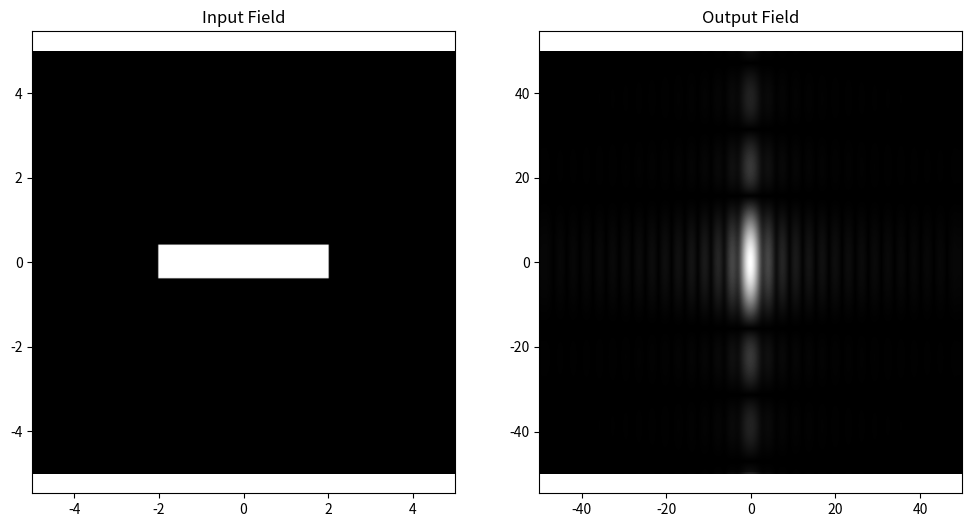

Reproduce this figure in Python.
import numpy as np
from numpy.fft import fft2, ifft2, fftshift, ifftshift
import matplotlib.pyplot as plt


def point_creator(x0, y0, x, y):
    X, Y = np.meshgrid(x, y)
    out = np.zeros((len(y), len(x)))
    out[(X == x0) & (Y == y0)] = 1
    return out


def free_space(lad0, z, u_in, x, y, pad_factor):
    Lx = np.max(x) - np.min(x)
    Ly = np.max(y) - np.min(y)
    y_num, x_num = u_in.shape
    scaling = 1 + 2 * pad_factor
    N_pad = int(pad_factor * max(x_num, y_num))

    # Pad input array
    u_pad = np.pad(u_in, ((N_pad, N_pad), (N_pad, N_pad)), mode="constant")

    x_new = np.linspace(-Lx / 2 * scaling, Lx / 2 * scaling, x_num + 2 * N_pad)
    y_new = np.linspace(-Ly / 2 * scaling, Ly / 2 * scaling, y_num + 2 * N_pad)
    X_new, Y_new = np.meshgrid(x_new, y_new)

    h = (
        np.exp(1j * 2 * np.pi * z / lad0)
        / (1j * lad0 * z)
        * np.exp(1j * np.pi / (lad0 * z) * (X_new**2 + Y_new**2))
    )

    F_u_pad = fft2(u_pad)
    F_h = fft2(h)

    out = fftshift(ifft2(F_h * F_u_pad))
    out = out / np.max(np.abs(out))

    return out, x_new, y_new


def ring_apperture(u_in, x_in, y_in, R, lad0, z, pad_factor):
    if z < 2 * (2 * R) ** 2 / lad0:
        L = np.max(x_in) - np.min(x_in)
        N = u_in.shape[0]

        while (2 * R) > (L * (1 + 2 * pad_factor)):
            pad_factor += 0.5

        scaling = 1 + 2 * pad_factor
        N_pad = int(pad_factor * N)

        u_pad = np.pad(u_in, ((N_pad, N_pad), (N_pad, N_pad)), mode="constant")
        x2 = np.linspace(-L / 2 * scaling, L / 2 * scaling, N + 2 * N_pad)
        y2 = np.linspace(-L / 2 * scaling, L / 2 * scaling, N + 2 * N_pad)
        X2, Y2 = np.meshgrid(x2, y2)

        h = (
            np.exp(1j * 2 * np.pi * z / lad0)
            / (1j * lad0 * z)
            * np.exp(1j * np.pi / (lad0 * z) * (X2**2 + Y2**2))
        )

        F_u_pad = fft2(u_pad)
        F_h = fft2(h)

        u2 = fftshift(ifft2(F_h * F_u_pad))
        u2 = u2 / np.max(np.abs(u2))

        # Circular aperture function
        t_aperture = np.where(np.sqrt(X2**2 + Y2**2) <= R, 1, 0)
        u_out = u2 * t_aperture

        I = np.where(np.abs(x2) < R)[0]
        x_out = x2[I]
        y_out = y2[I]
        u_out = u_out[np.ix_(I, I)]

    else:
        N = len(x_in)
        k0 = 2 * np.pi / lad0
        X_in, Y_in = np.meshgrid(x_in, y_in)

        Kx = -k0 * X_in / z
        Ky = -k0 * Y_in / z
        kx = Kx[0, :]

        F_u = np.rot90(u_in, 2)
        N_pad = int(pad_factor * N)
        F_u_pad = np.pad(F_u, ((N_pad, N_pad), (N_pad, N_pad)), mode="constant")

        dkx = kx[1] - kx[0]
        dky = dkx

        x_out = np.linspace(-np.pi / dkx, np.pi / dkx, N + 2 * N_pad)
        y_out = np.linspace(-np.pi / dky, np.pi / dky, N + 2 * N_pad)

        u_out = np.abs(ifftshift(ifft2(F_u_pad)))

    return u_out, x_out, y_out


def ring_lens(u_in, x_in, y_in, R, lad0, f, z, pad_factor):
    if z < 2 * (2 * R) ** 2 / lad0:
        L = np.max(x_in) - np.min(x_in)
        N = u_in.shape[0]

        while (2 * R) > (L * (1 + 2 * pad_factor)):
            pad_factor += 0.5

        scaling = 1 + 2 * pad_factor
        N_pad = int(pad_factor * N)

        u_pad = np.pad(u_in, ((N_pad, N_pad), (N_pad, N_pad)), mode="constant")
        x2 = np.linspace(-L / 2 * scaling, L / 2 * scaling, N + 2 * N_pad)
        y2 = np.linspace(-L / 2 * scaling, L / 2 * scaling, N + 2 * N_pad)
        X2, Y2 = np.meshgrid(x2, y2)

        h = (
            np.exp(1j * 2 * np.pi * z / lad0)
            / (1j * lad0 * z)
            * np.exp(1j * np.pi / (lad0 * z) * (X2**2 + Y2**2))
        )

        F_u_pad = fft2(u_pad)
        F_h = fft2(h)

        u2 = fftshift(ifft2(F_h * F_u_pad))

        # Lens transmission function
        r2 = X2**2 + Y2**2
        t_lens = np.where(np.sqrt(r2) <= R, np.exp(-1j * np.pi / (lad0 * f) * r2), 0)
        u_out = u2 * t_lens

        I = np.where(np.abs(x2) < R)[0]
        x_out = x2[I]
        y_out = y2[I]
        u_out = u_out[np.ix_(I, I)]

    else:
        N = len(x_in)
        k0 = 2 * np.pi / lad0
        X_in, Y_in = np.meshgrid(x_in, y_in)

        Kx = -k0 * X_in / z
        Ky = -k0 * Y_in / z
        kx = Kx[0, :]

        F_u = np.rot90(u_in, 2)
        N_pad = int(pad_factor * N)
        F_u_pad = np.pad(F_u, ((N_pad, N_pad), (N_pad, N_pad)), mode="constant")

        dkx = kx[1] - kx[0]
        dky = dkx

        x_out = np.linspace(-np.pi / dkx, np.pi / dkx, N + 2 * N_pad)
        y_out = np.linspace(-np.pi / dky, np.pi / dky, N + 2 * N_pad)

        u_out = np.abs(ifftshift(ifft2(F_u_pad)))

    return u_out, x_out, y_out


def screen(u_in, x_in, y_in, lad0, z, D, pad_factor):
    if z < 2 * D**2 / lad0:
        L = np.max(x_in) - np.min(x_in)
        N = u_in.shape[0]

        while D > (L * (1 + 2 * pad_factor)):
            pad_factor += 0.5

        scaling = 1 + 2 * pad_factor
        N_pad = int(pad_factor * N)

        u_pad = np.pad(u_in, ((N_pad, N_pad), (N_pad, N_pad)), mode="constant")
        x_out = np.linspace(-L / 2 * scaling, L / 2 * scaling, N + 2 * N_pad)
        y_out = np.linspace(-L / 2 * scaling, L / 2 * scaling, N + 2 * N_pad)
        X_out, Y_out = np.meshgrid(x_out, y_out)

        h = (
            np.exp(1j * 2 * np.pi * z / lad0)
            / (1j * lad0 * z)
            * np.exp(1j * np.pi / (lad0 * z) * (X_out**2 + Y_out**2))
        )

        F_u_pad = fft2(u_pad)
        F_h = fft2(h)

        u_out = fftshift(ifft2(F_h * F_u_pad))

        I = np.where(np.abs(x_out) < (D / 2))[0]
        x_out = x_out[I]
        y_out = y_out[I]
        u_out = u_out[np.ix_(I, I)]

    else:
        N = len(x_in)
        k0 = 2 * np.pi / lad0
        X_in, Y_in = np.meshgrid(x_in, y_in)

        Kx = -k0 * X_in / z
        Ky = -k0 * Y_in / z
        kx = Kx[0, :]

        F_u = np.rot90(u_in, 2)
        N_pad = int(pad_factor * N)
        F_u_pad = np.pad(F_u, ((N_pad, N_pad), (N_pad, N_pad)), mode="constant")

        dkx = kx[1] - kx[0]
        dky = dkx

        x_out = np.linspace(-np.pi / dkx, np.pi / dkx, N + 2 * N_pad)
        y_out = np.linspace(-np.pi / dky, np.pi / dky, N + 2 * N_pad)

        u_out = np.abs(ifftshift(ifft2(F_u_pad)))

    return u_out, x_out, y_out


# Example usage for single slit simulation
def simulate_single_slit():
    L = 10
    N = 201
    x1 = np.linspace(-L / 2, L / 2, N)
    y1 = np.linspace(-L / 2, L / 2, N)
    X1, Y1 = np.meshgrid(x1, y1)

    # Rectangle function
    def func_rect(x, y):
        return np.where((np.abs(x) <= 2) & (np.abs(y) <= 0.3), 1, 0)

    u1 = func_rect(X1, 0.75 * Y1)

    z1 = 25 * L
    C = 5e3
    lad0 = z1 / C
    D = 10 * L

    u2, x2, y2 = screen(u1, x1, y1, lad0, z1, D, 3)

    # Plotting
    plt.figure(figsize=(12, 6))
    plt.subplot(121)
    plt.imshow(np.abs(u1), cmap="gray", extent=[x1[0], x1[-1], y1[0], y1[-1]])
    plt.title("Input Field")
    plt.axis("equal")

    plt.subplot(122)
    plt.imshow(np.abs(u2), cmap="gray", extent=[x2[0], x2[-1], y2[0], y2[-1]])
    plt.title("Output Field")
    plt.axis("equal")
    plt.show()


if __name__ == "__main__":
    simulate_single_slit()
